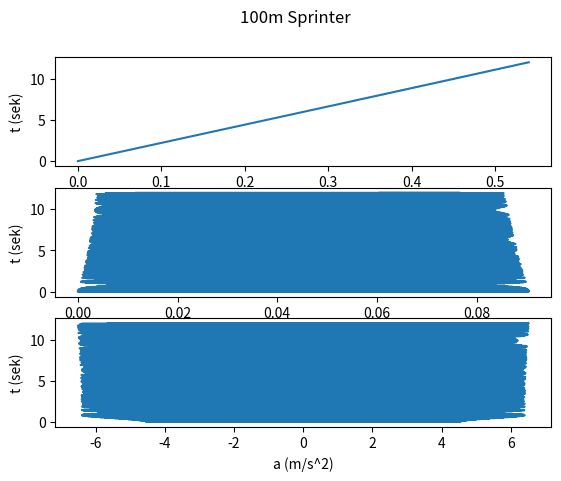

Here is the Python script that generated this plot:

import numpy as np
import matplotlib.pyplot as plt

m = 80      # massen til sprinteren
k = 400     # kreftene sprinteren bruker for å komme opp i fart
v0 = 0.0    # startsfarten

# Konstantene i beregningen av luftmotstanden D:
P = 1.293  # kg/m^3
Cd = 1.2  # air density kg/m³
A_0 = 0.45  # Areal overflaten til sprinteren m^2
w = 0.0  # Farten til vinden
v = 100/9.58  # Farten ved 100m

D = 0.5 * P * Cd * A_0 * (v - w)**2  # Luftmotstanden D

time = 12  # sekunder
dt = 0.01    # antal intervaler vi måler tiden med
t = np.arange(0, time, dt)  # fordeller tiden fra 0 til tid med intervalet dt
n = len(t)  # lengden til t: altså antall punkter

# alle ting som varierer med t:
s = np.zeros(n)     # avtsanden/strekning
v = np.zeros(n)     # farten til sprinteren
F = np.zeros(n)     # samlede krefter på sprinteren
a = np.zeros(n)     # akselerasjonen til sprinteren

# Initialverdiene:
s[0] = 0
v[0] = v0
F[0] = k - D
a[0] = F[0]/m

# Euler-cromers:
for i in range(0, n-1):
    F[i+1] = -F[i] * s[i] - m * a[i]  # Cory: Shouldn't it be F[i] and a[i] instead of F[0] and a[0]?
    a[i+1] = F[i]/m
    v[i+1] = v[i] + a[i]*dt
    s[i+1] = s[i] + v[i+1]*dt

# Plotting the sprinters position, velocity and accelaration
fig, axs = plt.subplots(3)
fig.suptitle('100m Sprinter')
# Cory: Switched what variable goes to which axis, so that time corresponds with the x axis
axs[0].plot(s, t)
axs[1].plot(v, t)
axs[2].plot(a, t)
axs[0].set_xlabel('s (m)')
axs[1].set_xlabel('v (m/s)')
axs[2].set_xlabel('a (m/s^2)')
axs[0].set_ylabel('t (sek)')
axs[1].set_ylabel('t (sek)')
axs[2].set_ylabel('t (sek)')

plt.show()
